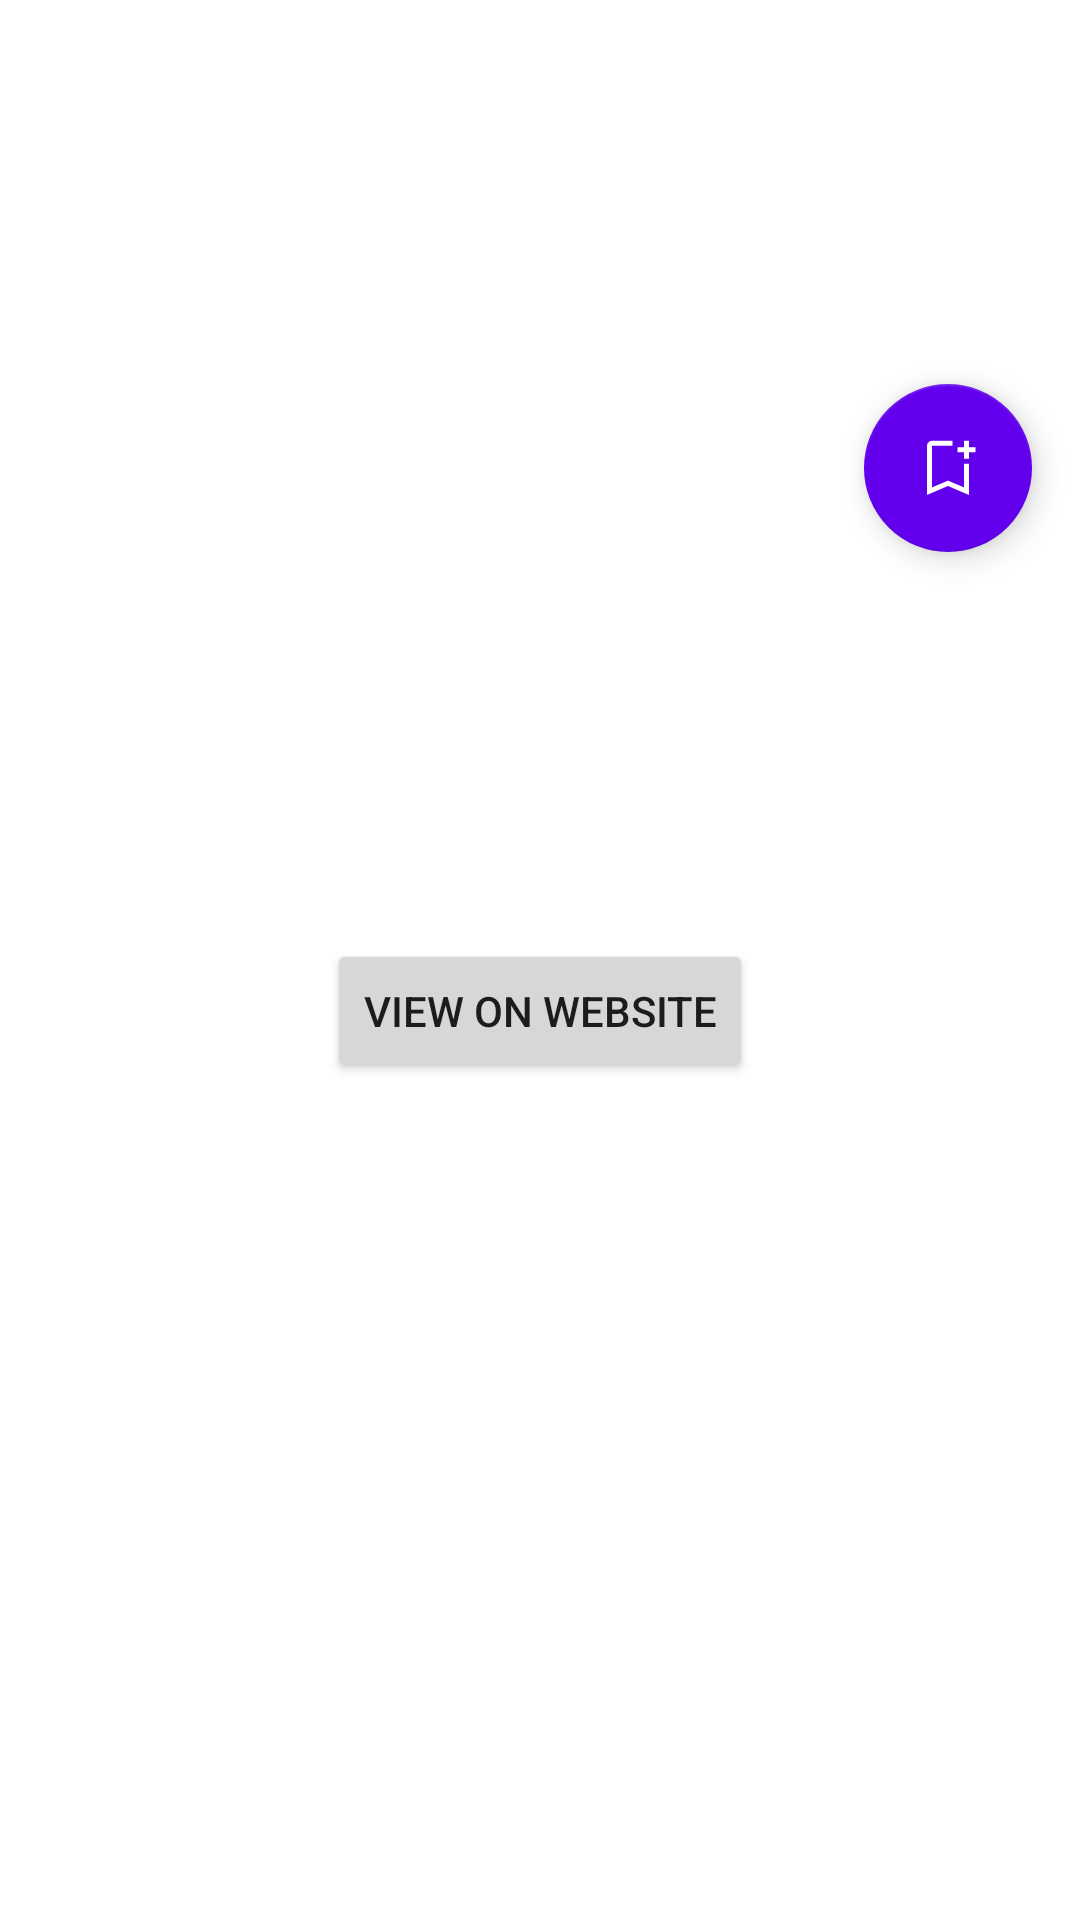

Write the Android layout XML for this screen, with the resource values it uses.
<!-- AndroidManifest.xml: application theme Theme.SpaceflightNews -->
<!-- res/layout/fragment_article.xml -->
<?xml version="1.0" encoding="utf-8"?>
<androidx.constraintlayout.widget.ConstraintLayout xmlns:android="http://schemas.android.com/apk/res/android"
    xmlns:app="http://schemas.android.com/apk/res-auto"
    xmlns:tools="http://schemas.android.com/tools"
    android:layout_width="match_parent"
    android:layout_height="match_parent"
    tools:context=".view.ArticleFragment">

    <ImageView
        android:id="@+id/articleImage"
        android:layout_width="match_parent"
        android:layout_height="200dp"
        android:scaleType="centerCrop"
        app:layout_constraintEnd_toEndOf="parent"
        app:layout_constraintStart_toStartOf="parent"
        app:layout_constraintTop_toTopOf="parent" />

    <TextView
        android:id="@+id/articleTitle"
        android:layout_width="0dp"
        android:layout_height="wrap_content"
        android:layout_margin="8dp"
        android:textAlignment="textStart"
        android:textColor="#000000"
        android:textSize="24sp"
        android:textStyle="bold"
        app:layout_constraintEnd_toEndOf="parent"
        app:layout_constraintStart_toStartOf="parent"
        app:layout_constraintTop_toBottomOf="@id/articleImage" />

    <TextView
        android:id="@+id/articleDetails"
        android:layout_width="0dp"
        android:layout_height="wrap_content"
        android:layout_margin="8dp"
        android:textAlignment="textStart"
        android:textSize="14sp"
        app:layout_constraintEnd_toEndOf="parent"
        app:layout_constraintStart_toStartOf="parent"
        app:layout_constraintTop_toBottomOf="@id/articleTitle" />

    <TextView
        android:id="@+id/articleSummary"
        android:layout_width="0dp"
        android:layout_height="wrap_content"
        android:layout_margin="8dp"
        android:textSize="16sp"
        app:layout_constraintEnd_toEndOf="parent"
        app:layout_constraintStart_toStartOf="parent"
        app:layout_constraintTop_toBottomOf="@id/articleDetails" />

    <Button
        android:id="@+id/articleURL"
        android:layout_width="wrap_content"
        android:layout_height="wrap_content"
        android:layout_marginTop="16dp"
        android:text="View On Website"
        app:layout_constraintEnd_toEndOf="parent"
        app:layout_constraintStart_toStartOf="parent"
        app:layout_constraintTop_toBottomOf="@id/articleSummary"
        tools:ignore="HardcodedText" />

    <com.google.android.material.floatingactionbutton.FloatingActionButton
        android:id="@+id/bookmarkButton"
        android:layout_width="wrap_content"
        android:layout_height="wrap_content"
        android:clickable="true"
        android:src="@drawable/bookmark_add"
        app:layout_constraintEnd_toEndOf="parent"
        app:layout_constraintBottom_toBottomOf="@id/articleImage"
        android:layout_marginEnd="16dp"
        android:layout_marginBottom="16dp"
        app:backgroundTint="@color/purple_500"
        app:tint="@color/white" />

</androidx.constraintlayout.widget.ConstraintLayout>
<!-- resources referenced by this layout -->
<resources>
  <!-- drawable bookmark_add (drawable) -->
  <vector xmlns:android="http://schemas.android.com/apk/res/android"
      android:width="40dp"
      android:height="40dp"
      android:viewportWidth="960"
      android:viewportHeight="960"
      android:tint="?attr/colorControlNormal">
      <path
          android:fillColor="@android:color/white"
          android:pathData="M200,840L200,183.33Q200,156.33 219.83,136.5Q239.67,116.67 266.67,116.67L540,116.67Q540,135.83 540,150Q540,164.17 540,183.33L266.67,183.33Q266.67,183.33 266.67,183.33Q266.67,183.33 266.67,183.33L266.67,738.67L480,648L693.33,738.67L693.33,423.33Q712.5,423.33 726.67,423.33Q740.83,423.33 760,423.33L760,840L480,720L200,840ZM266.67,183.33L266.67,183.33Q266.67,183.33 266.67,183.33Q266.67,183.33 266.67,183.33L540,183.33Q540,183.33 540,183.33Q540,183.33 540,183.33Q540,183.33 540,183.33Q540,183.33 540,183.33L540,183.33L480,183.33L266.67,183.33ZM693.33,356.67L693.33,270L606.67,270L606.67,203.33L693.33,203.33L693.33,116.67L760,116.67L760,203.33L846.67,203.33L846.67,270L760,270L760,356.67L693.33,356.67Z"/>
  </vector>
  <style name="Theme.SpaceflightNews" parent="Theme.MaterialComponents.DayNight.DarkActionBar">
          
          <item name="colorPrimary">@color/purple_500</item>
          <item name="colorPrimaryVariant">@color/purple_700</item>
          <item name="colorOnPrimary">@color/white</item>
          
          <item name="colorSecondary">@color/teal_200</item>
          <item name="colorSecondaryVariant">@color/teal_700</item>
          <item name="colorOnSecondary">@color/black</item>
          
          <item name="android:statusBarColor">?attr/colorPrimaryVariant</item>
          
      </style>
  <!-- not gathered from this repository: default colours our renderer supplied (Android Studio template values) -->
  <color name="purple_500">#FF6200EE</color>
  <color name="purple_700">#FF3700B3</color>
  <color name="teal_200">#FF03DAC5</color>
  <color name="teal_700">#FF018786</color>
  <color name="black">#FF000000</color>
  <color name="white">#FFFFFFFF</color>
</resources>
